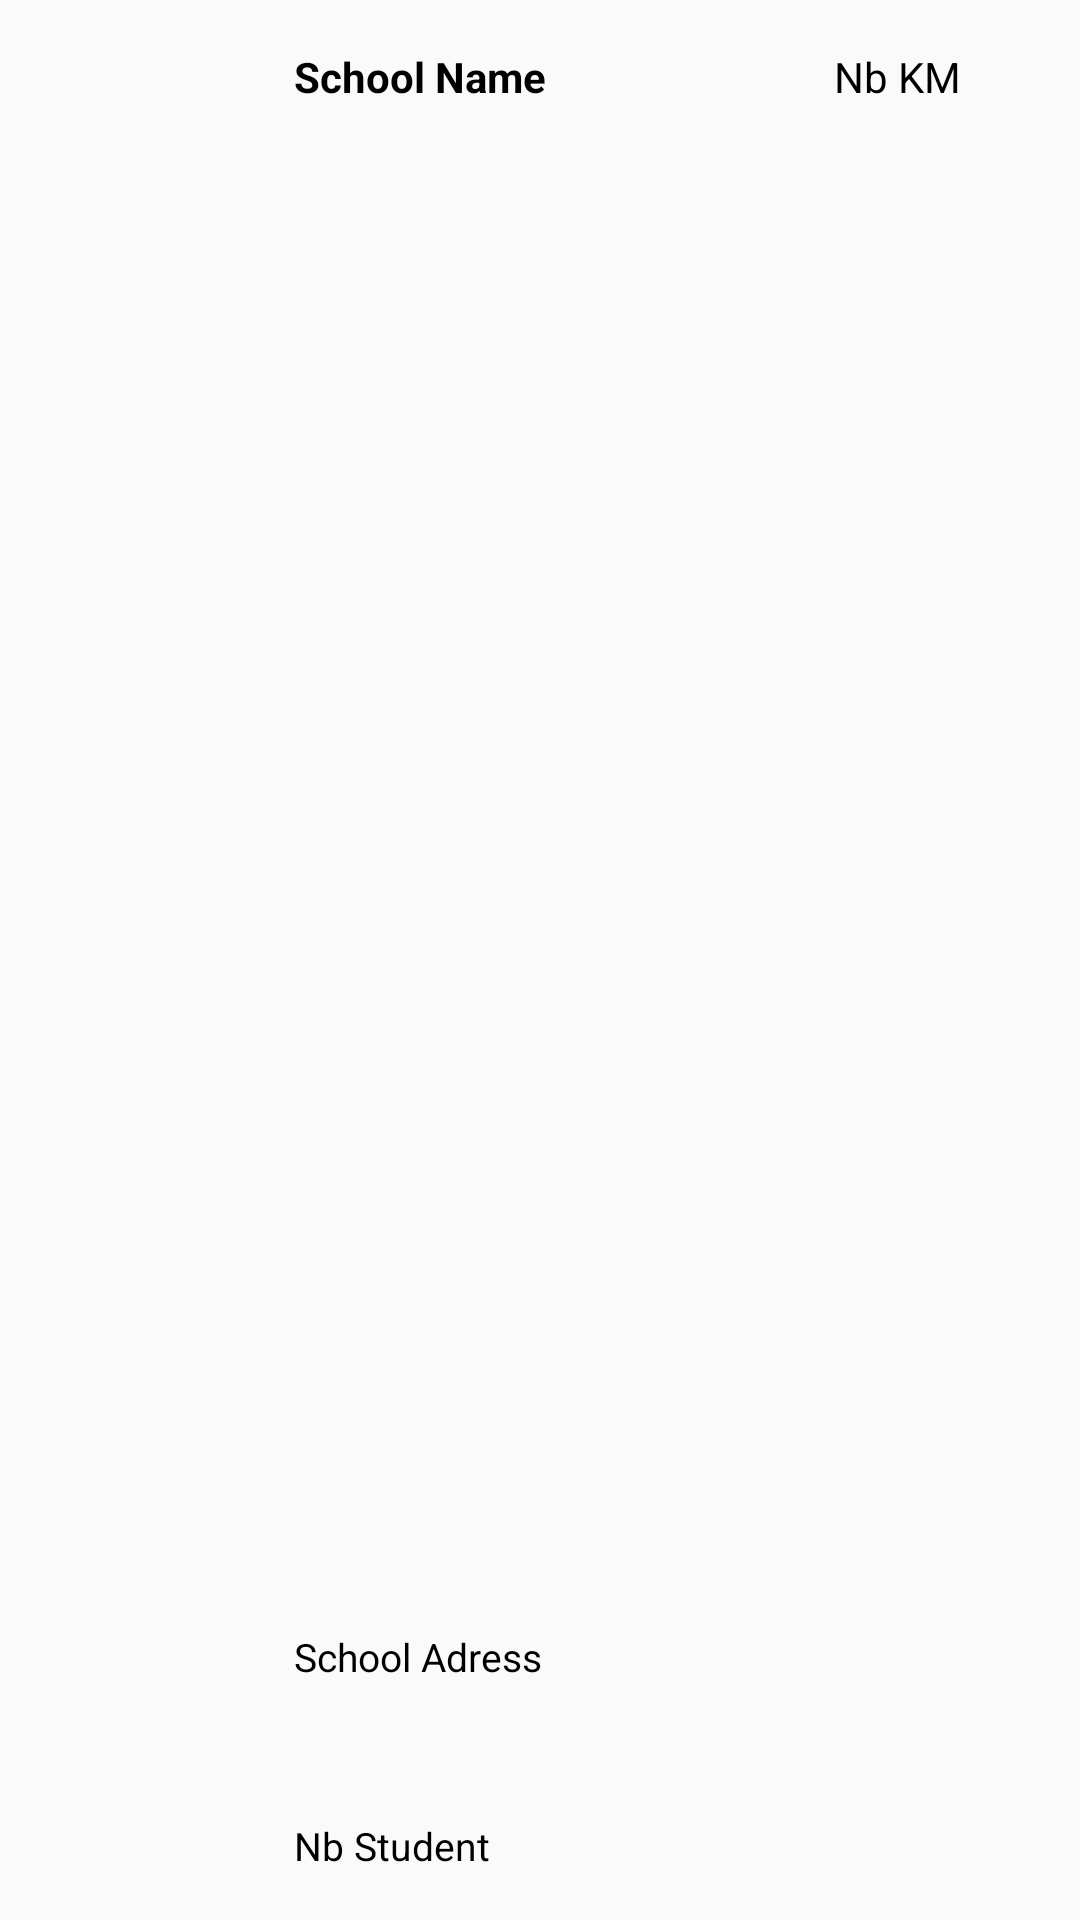

This screen was rendered from an Android layout file. Write that file and the resources it references.
<!-- AndroidManifest.xml: application theme AppTheme -->
<!-- res/layout/layout_school_list.xml -->
<?xml version="1.0" encoding="utf-8"?>
<android.support.constraint.ConstraintLayout
    xmlns:android="http://schemas.android.com/apk/res/android"
    xmlns:app="http://schemas.android.com/apk/res-auto"
    xmlns:tools="http://schemas.android.com/tools"
    android:id="@+id/background"
    android:layout_width="match_parent"
    android:layout_height="150dp"
    tools:ignore="MissingDefaultResource">

    <ImageButton
        android:id="@+id/deleteSchoolButton"
        android:layout_width="0dp"
        android:layout_height="0dp"
        android:layout_marginStart="8dp"
        android:layout_marginTop="8dp"
        android:layout_marginEnd="8dp"
        android:layout_marginBottom="8dp"
        android:adjustViewBounds="true"
        android:background="@android:color/transparent"
        android:scaleType="centerInside"
        android:src="@mipmap/deleteicone"
        app:layout_constraintBottom_toBottomOf="parent"
        app:layout_constraintEnd_toEndOf="parent"
        app:layout_constraintStart_toStartOf="@+id/vertical_guideline3"
        app:layout_constraintTop_toTopOf="@+id/horizontal_guideline2" />

    <ImageButton
        android:id="@+id/mapButton"
        android:layout_width="0dp"
        android:layout_height="54dp"
        android:layout_marginStart="8dp"
        android:layout_marginEnd="8dp"
        android:adjustViewBounds="true"
        android:background="@android:color/transparent"
        android:scaleType="centerInside"
        android:src="@mipmap/mapicone"
        app:layout_constraintBottom_toBottomOf="parent"
        app:layout_constraintEnd_toStartOf="@+id/vertical_guideline3"
        app:layout_constraintStart_toStartOf="@+id/vertical_guideline2"
        app:layout_constraintTop_toTopOf="@+id/horizontal_guideline2" />

    
    
    
    
    
    

    <android.support.constraint.Guideline
        android:id="@+id/horizontal_guideline2"
        android:layout_width="wrap_content"
        android:layout_height="wrap_content"
        android:orientation="horizontal"
        app:layout_constraintGuide_percent="0.5" />

    <android.support.constraint.Guideline
        android:id="@+id/vertical_guideline"
        android:layout_width="wrap_content"
        android:layout_height="wrap_content"
        android:orientation="vertical"
        app:layout_constraintGuide_percent="0.25" />

    <android.support.constraint.Guideline
        android:id="@+id/vertical_guideline3"
        android:layout_width="wrap_content"
        android:layout_height="wrap_content"
        android:orientation="vertical"
        app:layout_constraintGuide_percent="0.875" />

    <android.support.constraint.Guideline
        android:id="@+id/vertical_guideline2"
        android:layout_width="wrap_content"
        android:layout_height="wrap_content"
        android:orientation="vertical"
        app:layout_constraintGuide_percent="0.75" />

    <ImageView
        android:id="@+id/thumbTextView"
        android:layout_width="0dp"
        android:layout_height="0dp"
        android:layout_marginStart="8dp"
        android:layout_marginTop="8dp"
        android:layout_marginEnd="8dp"
        android:layout_marginBottom="8dp"
        app:layout_constraintBottom_toBottomOf="parent"
        app:layout_constraintEnd_toStartOf="@+id/vertical_guideline"
        app:layout_constraintStart_toStartOf="parent"
        app:layout_constraintTop_toTopOf="parent"
        app:srcCompat="@mipmap/okicone" />

    
    
    
    
    
    
    
    
    

    <TextView
        android:id="@+id/schoolNameTextView"
        android:layout_width="0dp"
        android:layout_height="wrap_content"
        android:layout_marginStart="8dp"
        android:layout_marginTop="16dp"
        android:layout_marginEnd="8dp"
        android:layout_marginBottom="8dp"
        android:text="School Name"
        android:textColor="@color/blackColor"
        android:textStyle="bold"
        app:layout_constraintBottom_toTopOf="@+id/schoolAddressTextView"
        app:layout_constraintEnd_toStartOf="@+id/vertical_guideline2"
        app:layout_constraintHorizontal_bias="0.0"
        app:layout_constraintStart_toStartOf="@+id/vertical_guideline"
        app:layout_constraintTop_toTopOf="parent"
        app:layout_constraintVertical_bias="0.0" />

    <TextView
        android:id="@+id/schoolAddressTextView"
        android:layout_width="0dp"
        android:layout_height="51dp"
        android:layout_marginStart="8dp"
        android:layout_marginEnd="8dp"
        android:layout_marginBottom="12dp"
        android:text="School Adress"
        android:textColor="@color/blackColor"
        android:textSize="13sp"
        app:layout_constraintBottom_toTopOf="@+id/nbStudentTextView"
        app:layout_constraintEnd_toStartOf="@+id/vertical_guideline2"
        app:layout_constraintHorizontal_bias="0.0"
        app:layout_constraintStart_toStartOf="@+id/vertical_guideline" />

    <TextView
        android:id="@+id/nbStudentTextView"
        android:layout_width="0dp"
        android:layout_height="wrap_content"
        android:layout_marginStart="8dp"
        android:layout_marginEnd="8dp"
        android:layout_marginBottom="16dp"
        android:text="Nb Student "
        android:textColor="@color/blackColor"
        android:textSize="13sp"
        app:layout_constraintBottom_toBottomOf="parent"
        app:layout_constraintEnd_toStartOf="@+id/vertical_guideline2"
        app:layout_constraintStart_toStartOf="@+id/vertical_guideline" />

    <TextView
        android:id="@+id/kmTextView"
        android:layout_width="0dp"
        android:layout_height="0dp"
        android:layout_marginStart="8dp"
        android:layout_marginLeft="8dp"
        android:layout_marginTop="16dp"
        android:layout_marginEnd="8dp"
        android:layout_marginRight="8dp"
        android:layout_marginBottom="6dp"
        android:text="Nb KM"
        android:textColor="@color/blackColor"
        app:layout_constraintBottom_toTopOf="@+id/horizontal_guideline2"
        app:layout_constraintEnd_toEndOf="parent"
        app:layout_constraintStart_toEndOf="@+id/vertical_guideline2"
        app:layout_constraintTop_toTopOf="parent" />


</android.support.constraint.ConstraintLayout>
<!-- resources referenced by this layout -->
<resources>
  <color name="blackColor">#000</color>
  <style name="AppTheme" parent="Theme.AppCompat.Light.DarkActionBar">
          
          <item name="colorPrimary">@color/colorPrimary</item>
          <item name="colorPrimaryDark">@color/colorPrimaryDark</item>
          <item name="colorAccent">@color/colorAccent</item>
      </style>
  <color name="colorPrimary">#3F51B5</color>
  <color name="colorPrimaryDark">#303F00</color>
  <color name="colorAccent">#FF4081</color>
</resources>
